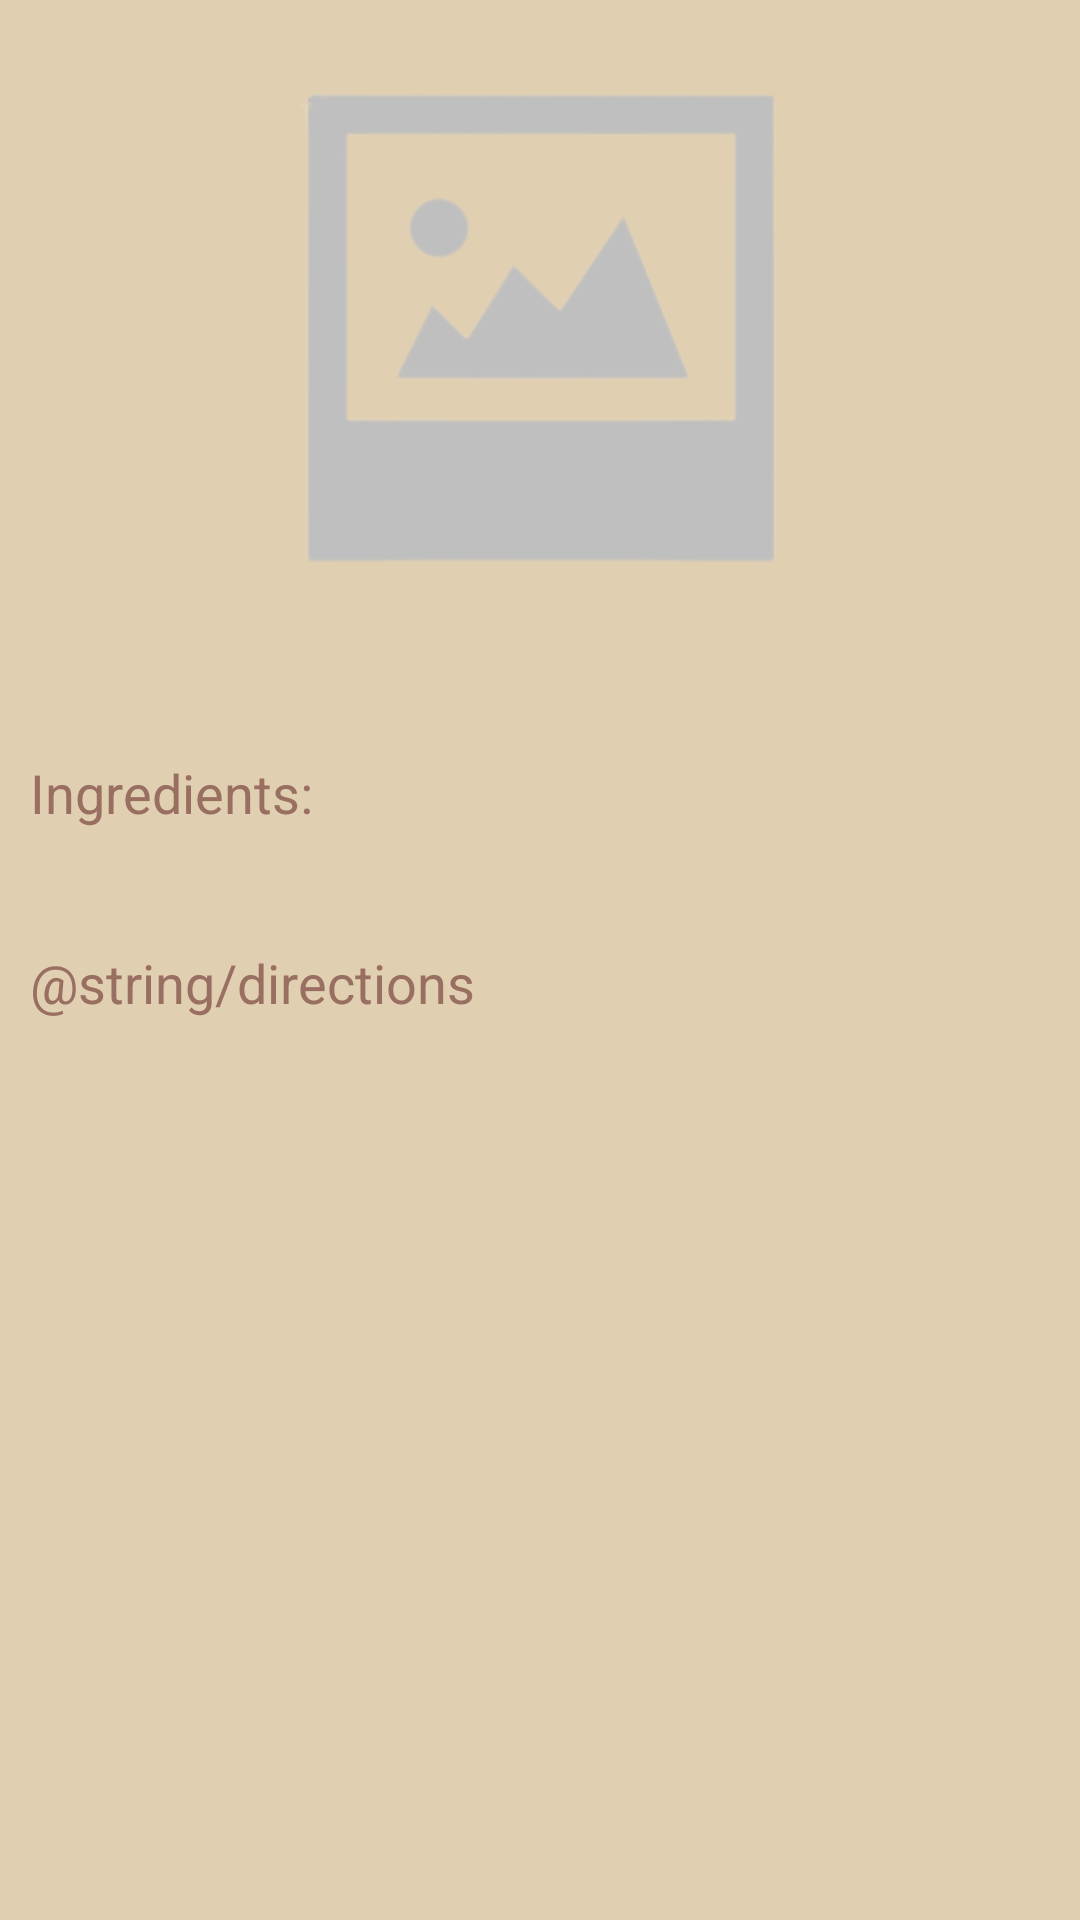

Write the Android layout XML for this screen, with the resource values it uses.
<!-- AndroidManifest.xml: application theme Theme.Recipe -->
<!-- res/layout/activity_my_recipe_detail.xml -->
<?xml version="1.0" encoding="utf-8"?>
<androidx.core.widget.NestedScrollView xmlns:android="http://schemas.android.com/apk/res/android"
    xmlns:app="http://schemas.android.com/apk/res-auto"
    xmlns:tools="http://schemas.android.com/tools"
    android:layout_width="match_parent"
    android:layout_height="match_parent"
    app:layout_behavior="com.google.android.material.appbar.AppBarLayout$ScrollingViewBehavior"
    tools:context=".presentation.main.MainRecipesActivity">

    <androidx.constraintlayout.widget.ConstraintLayout
        android:layout_width="match_parent"
        android:layout_height="match_parent">

        <ImageView
            android:id="@+id/image"
            android:layout_width="0dp"
            android:layout_height="200dp"
            android:layout_marginTop="10dp"
            android:contentDescription="@string/recipe_icon"
            android:src="@drawable/no_image_logo"
            app:layout_constraintLeft_toLeftOf="parent"
            app:layout_constraintRight_toRightOf="parent"
            app:layout_constraintTop_toTopOf="parent" />

        <TextView
            android:id="@+id/name"
            android:layout_width="0dp"
            android:layout_height="wrap_content"
            android:layout_marginTop="5dp"
            android:textAlignment="center"
            android:textColor="@color/logo_color"
            android:textSize="20sp"
            app:layout_constraintLeft_toLeftOf="parent"
            app:layout_constraintRight_toRightOf="parent"
            app:layout_constraintTop_toBottomOf="@id/image"
            tools:text="Recipe name" />

        <TextView
            android:id="@+id/ingredients_title"
            android:layout_width="0dp"
            android:layout_height="wrap_content"
            android:layout_margin="10dp"
            android:text="@string/ingredients"
            android:textColor="@color/background"
            android:textSize="18sp"
            app:layout_constraintLeft_toLeftOf="parent"
            app:layout_constraintTop_toBottomOf="@id/name" />

        <TextView
            android:id="@+id/ingredients"
            android:layout_width="0dp"
            android:layout_height="wrap_content"
            android:layout_margin="10dp"
            android:textAlignment="viewStart"
            android:textSize="14sp"
            app:layout_constraintLeft_toLeftOf="parent"
            app:layout_constraintRight_toRightOf="parent"
            app:layout_constraintTop_toBottomOf="@id/ingredients_title" />

        <TextView
            android:id="@+id/directions_title"
            android:layout_width="0dp"
            android:layout_height="wrap_content"
            android:layout_margin="10dp"
            android:text="@string/directions"
            android:textColor="@color/background"
            android:textSize="18sp"
            app:layout_constraintLeft_toLeftOf="parent"
            app:layout_constraintRight_toRightOf="parent"
            app:layout_constraintTop_toBottomOf="@id/ingredients" />

        <TextView
            android:id="@+id/directions"
            android:layout_width="0dp"
            android:layout_height="wrap_content"
            android:layout_margin="10dp"
            android:textAlignment="viewStart"
            android:textSize="14sp"
            app:layout_constraintBottom_toBottomOf="parent"
            app:layout_constraintLeft_toLeftOf="parent"
            app:layout_constraintRight_toRightOf="parent"
            app:layout_constraintTop_toBottomOf="@id/directions_title" />

    </androidx.constraintlayout.widget.ConstraintLayout>
</androidx.core.widget.NestedScrollView>
<!-- resources referenced by this layout -->
<resources>
  <color name="background">#996F62</color>
  <color name="logo_color">#782701</color>
  <!-- drawable no_image_logo: png bitmap (drawable, 10323 bytes) -->
  <string name="directions">Инструкция:</string>
  <string name="ingredients">Ingredients:</string>
  <string name="recipe_icon">A picture of a recipe</string>
  <style name="Theme.Recipe" parent="Theme.MaterialComponents.DayNight.DarkActionBar">
          
          <item name="colorPrimary">@color/primary_color</item>
          <item name="colorPrimaryVariant">@color/primary_color2</item>
          <item name="colorOnPrimary">@color/white</item>
          
          <item name="colorSecondary">@color/teal_200</item>
          <item name="colorSecondaryVariant">@color/teal_700</item>
          <item name="colorOnSecondary">@color/black</item>
          
          <item name="android:statusBarColor" tools:targetApi="l">?attr/colorPrimaryVariant</item>
          
          <item name="android:windowBackground">@color/light_brown</item>
      </style>
  <color name="primary_color">#705148</color>
  <color name="primary_color2">#553E37</color>
  <color name="white">#FFFFFFFF</color>
  <color name="teal_200">#FF03DAC5</color>
  <color name="teal_700">#FF018786</color>
  <color name="black">#FF000000</color>
  <color name="light_brown">#e0cfb1</color>
</resources>
